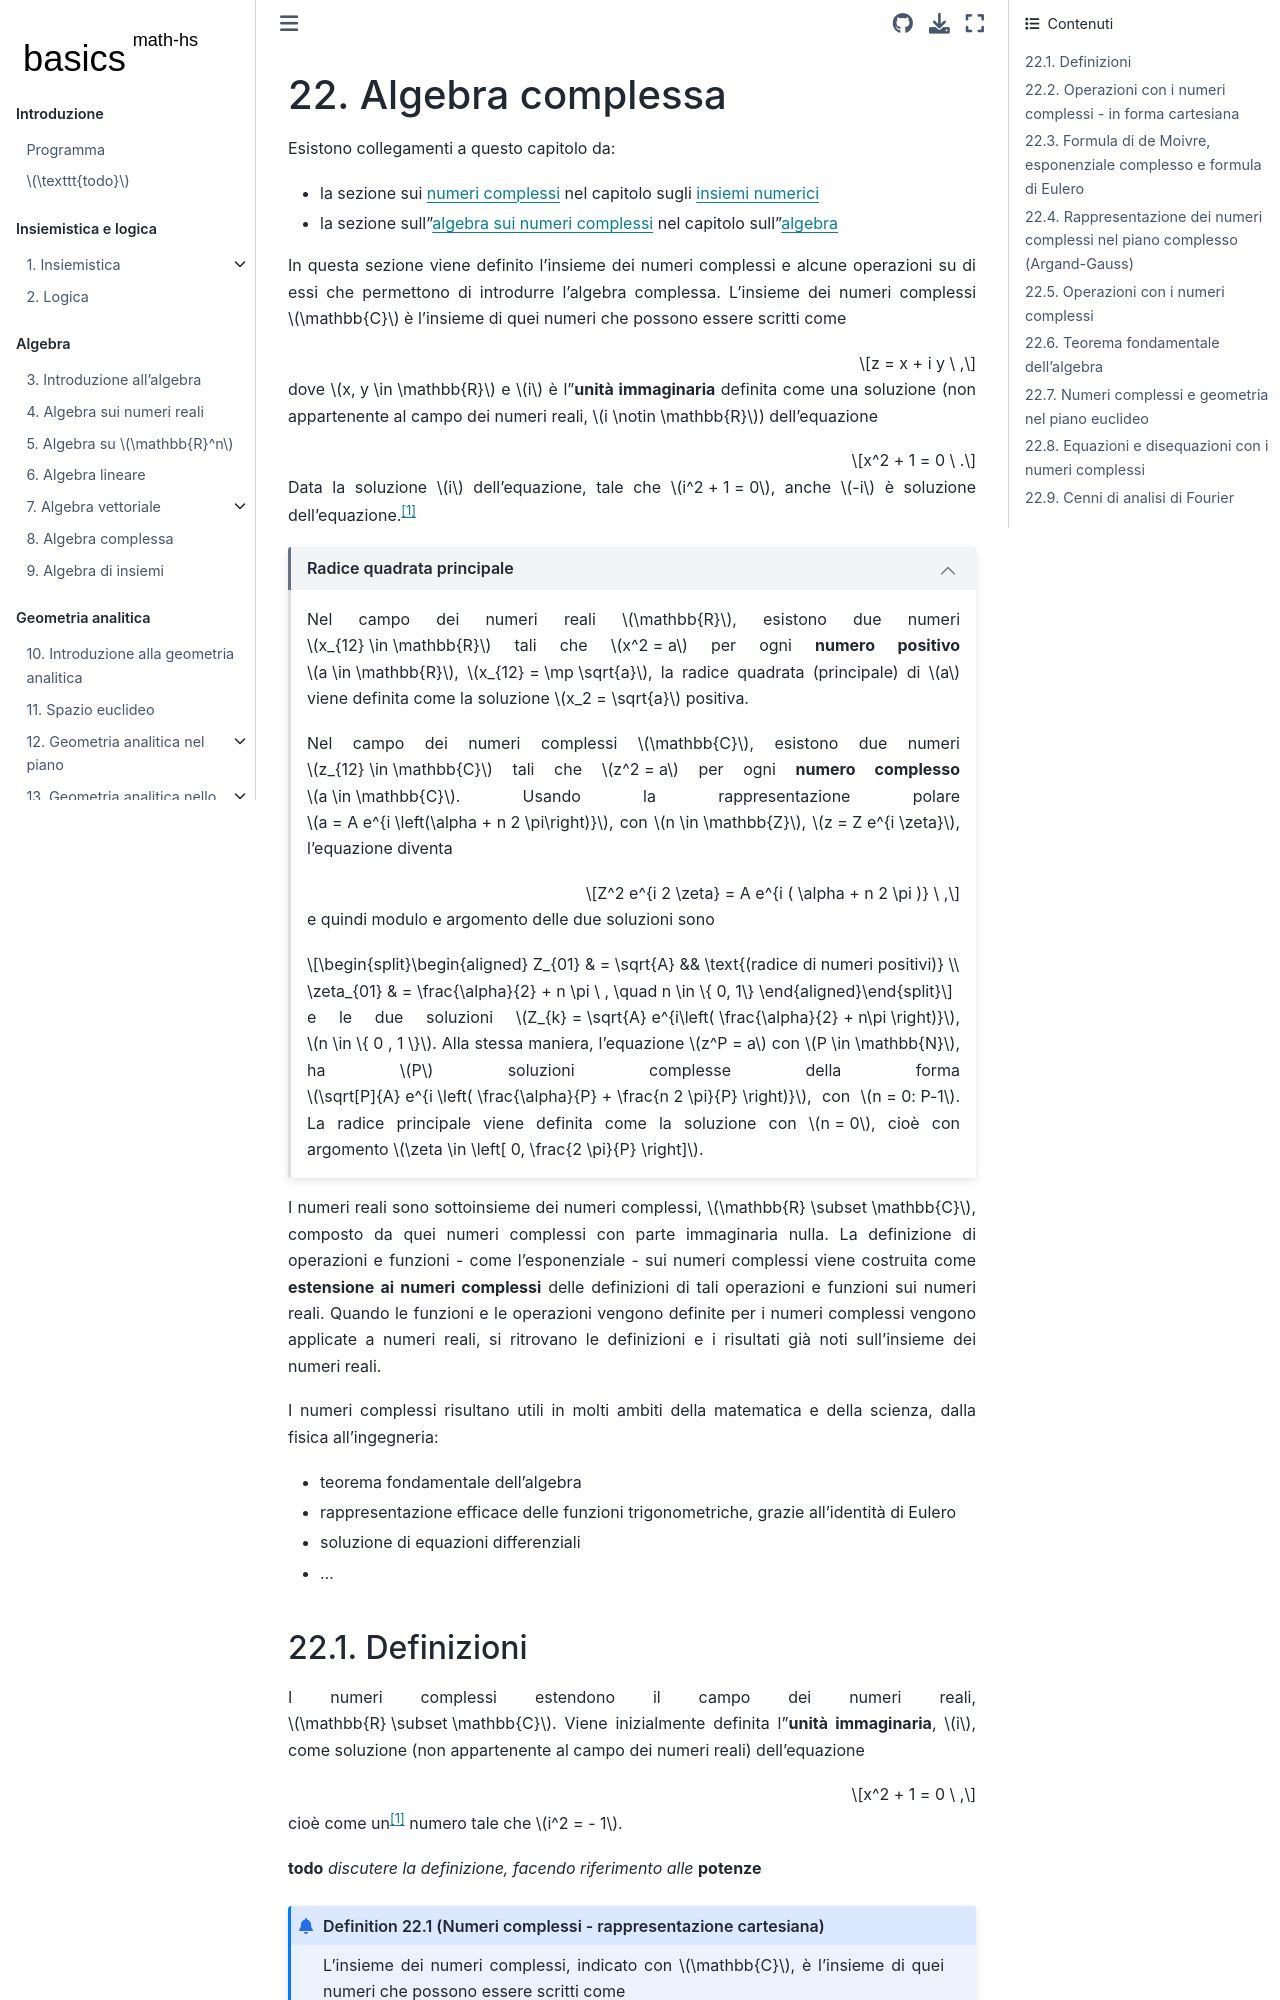

repository: Basics2022/bbooks-math-miscellanea-hs · page: ch/algebra/complex-algebra.html · generator: jekyll

<!--
```{article-info}
:author: basics
:date: "{sub-ref}`today`"
:read-time: "{sub-ref}`wordcount-minutes` min read"
```
-->

(math-hs:algebra:complex)=
# Algebra complessa

Esistono collegamenti a questo capitolo da:
- la sezione sui [numeri complessi](sets:numeric:c) nel capitolo sugli [insiemi numerici](sets:numeric)
- la sezione sull'[algebra sui numeri complessi](math-hs:algebra:complex:link) nel capitolo sull'[algebra](math-hs:algebra)


In questa sezione viene definito l'insieme dei numeri complessi e alcune operazioni su di essi che permettono di introdurre l'algebra complessa. L'insieme dei numeri complessi $\mathbb{C}$ è l'insieme di quei numeri che possono essere scritti come 

$$z = x + i y \ ,$$

dove $x, y \in \mathbb{R}$ e $i$ è l'**unità immaginaria** definita come una soluzione (non appartenente al campo dei numeri reali, $i \notin \mathbb{R}$) dell'equazione

$$x^2 + 1 = 0 \ .$$

Data la soluzione $i$ dell'equazione, tale che $i^2 + 1 = 0$, anche $-i$ è soluzione dell'equazione.[^i-minus-i]


```{dropdown} Radice quadrata principale
:open:

Nel campo dei numeri reali $\mathbb{R}$, esistono due numeri $x_{12} \in \mathbb{R}$ tali che $x^2 = a$ per ogni **numero positivo** $a \in \mathbb{R}$, $x_{12} = \mp \sqrt{a}$, la radice quadrata (principale) di $a$ viene definita come la soluzione $x_2 = \sqrt{a}$ positiva.

Nel campo dei numeri complessi $\mathbb{C}$, esistono due numeri $z_{12} \in \mathbb{C}$ tali che $z^2 = a$ per ogni **numero complesso** $a \in \mathbb{C}$. Usando la rappresentazione polare $a = A e^{i \left(\alpha + n 2 \pi\right)}$, con $n \in \mathbb{Z}$, $z = Z e^{i \zeta}$, l'equazione diventa

$$Z^2 e^{i 2 \zeta} = A e^{i ( \alpha + n 2 \pi )} \ ,$$

e quindi modulo e argomento delle due soluzioni sono

$$\begin{aligned}
  Z_{01} & = \sqrt{A}  && \text{(radice di numeri positivi)}  \\
  \zeta_{01} & = \frac{\alpha}{2} + n \pi \ , \quad n \in \{ 0, 1\} 
\end{aligned}$$

e le due soluzioni $Z_{k} = \sqrt{A} e^{i\left( \frac{\alpha}{2} + n\pi \right)}$, $n \in \{ 0 , 1 \}$. Alla stessa maniera, l'equazione $z^P = a$ con $P \in \mathbb{N}$, ha $P$ soluzioni complesse della forma $\sqrt[P]{A} e^{i \left( \frac{\alpha}{P} + \frac{n 2 \pi}{P} \right)}$, con $n = 0: P-1$. La radice principale viene definita come la soluzione con $n = 0$, cioè con argomento $\zeta \in \left[ 0, \frac{2 \pi}{P} \right]$.

```

I numeri reali sono sottoinsieme dei numeri complessi, $\mathbb{R} \subset \mathbb{C}$, composto da quei numeri complessi con parte immaginaria nulla. La definizione di operazioni e funzioni - come l'esponenziale - sui numeri complessi viene costruita come **estensione ai numeri complessi** delle definizioni di tali operazioni e funzioni sui numeri reali. Quando le funzioni e le operazioni vengono definite per i numeri complessi vengono applicate a numeri reali, si ritrovano le definizioni e i risultati già noti sull'insieme dei numeri reali.

I numeri complessi risultano utili in molti ambiti della matematica e della scienza, dalla fisica all'ingegneria:
- teorema fondamentale dell'algebra
- rappresentazione efficace delle funzioni trigonometriche, grazie all'identità di Eulero
- soluzione di equazioni differenziali
- ...

<!--
**Argomenti**
- Definizioni e rappresentazioni
- Algebra:
  - operazioni
  - equazioni e disequazioni
  - teorema fondamentale dell'algebra
-->

(math-hs:algebra:complex:def)=
